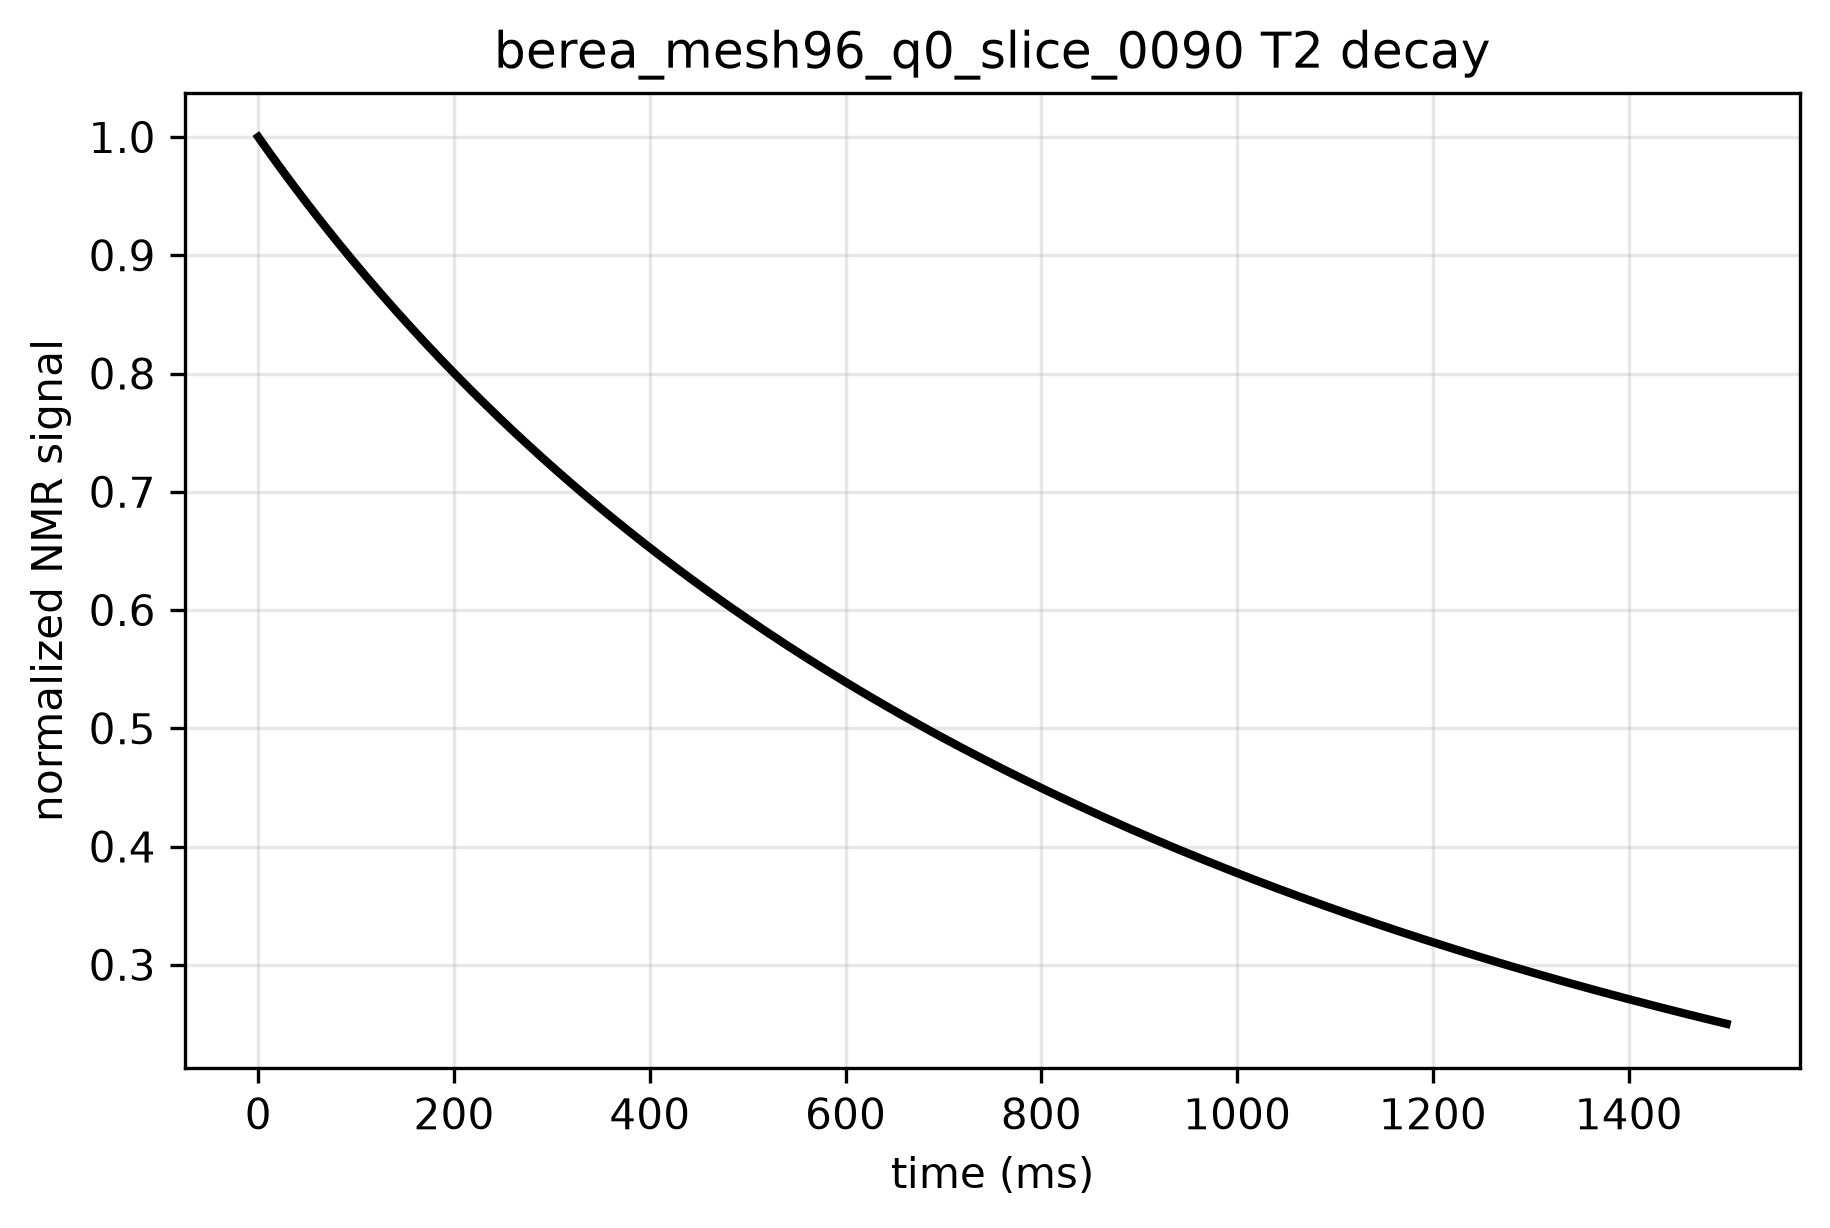

The file beside this chart, header and first rows:
time_ms, signal, normalized_signal
0.0, 137354, 1.0
5.0, 136547, 0.9941
10.0, 135748, 0.9883
15.0, 134957, 0.9825
20.0, 134173, 0.9768
25.0, 133397, 0.9712
30.0, 132627, 0.9656
35.0, 131865, 0.96
40.0, 131109, 0.9545
45.0, 130360, 0.9491
50.0, 129617, 0.9437
55.0, 128881, 0.9383
60.0, 128151, 0.933
65.0, 127427, 0.9277
70.0, 126710, 0.9225
75.0, 125998, 0.9173
80.0, 125293, 0.9122
85.0, 124593, 0.9071
90.0, 123899, 0.902
95.0, 123210, 0.897
100.0, 122527, 0.8921
105.0, 121850, 0.8871
110.0, 121178, 0.8822
115.0, 120511, 0.8774
120.0, 119850, 0.8726
125.0, 119194, 0.8678
130.0, 118543, 0.863
135.0, 117897, 0.8583
140.0, 117257, 0.8537
145.0, 116621, 0.8491
150.0, 115990, 0.8445
155.0, 115364, 0.8399
160.0, 114743, 0.8354
165.0, 114126, 0.8309
170.0, 113515, 0.8264
175.0, 112907, 0.822
180.0, 112305, 0.8176
185.0, 111707, 0.8133
190.0, 111113, 0.809
195.0, 110524, 0.8047
200.0, 109939, 0.8004
205.0, 109359, 0.7962
210.0, 108783, 0.792
215.0, 108211, 0.7878
220.0, 107643, 0.7837
225.0, 107079, 0.7796
230.0, 106519, 0.7755
235.0, 105964, 0.7715
240.0, 105412, 0.7674
245.0, 104865, 0.7635
250.0, 104321, 0.7595
255.0, 103781, 0.7556
260.0, 103245, 0.7517
265.0, 102713, 0.7478
270.0, 102185, 0.744
275.0, 101660, 0.7401
280.0, 101139, 0.7363
285.0, 100622, 0.7326
290.0, 100108, 0.7288
295.0, 99598, 0.7251
... 241 more rows
